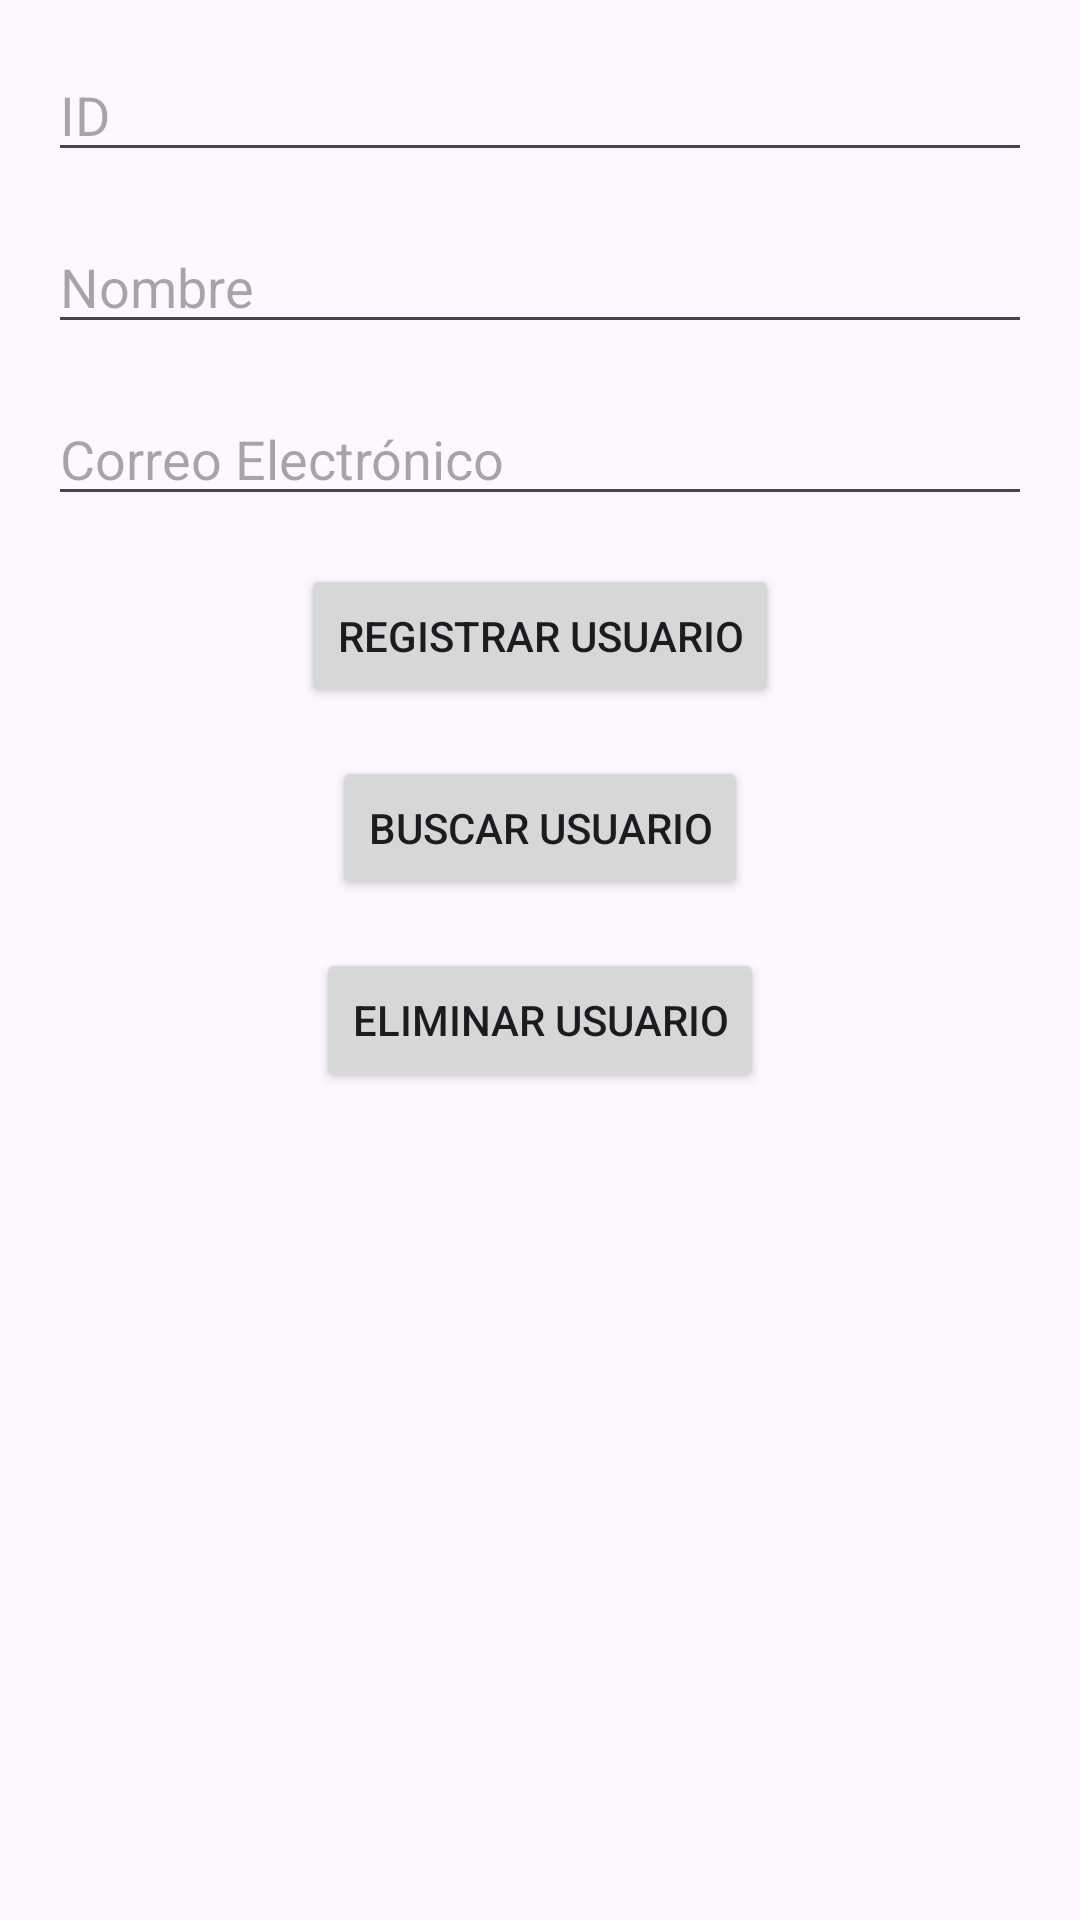

Here is an Android app screen rendered from its layout file. Give the layout XML and the strings, colors and styles it references.
<!-- AndroidManifest.xml: application theme Theme.Semana12SqlLite -->
<!-- res/layout/activity_mainternance.xml -->
<?xml version="1.0" encoding="utf-8"?>
<RelativeLayout xmlns:android="http://schemas.android.com/apk/res/android"
    xmlns:app="http://schemas.android.com/apk/res-auto"
    xmlns:tools="http://schemas.android.com/tools"
    android:layout_width="match_parent"
    android:layout_height="match_parent"
    android:padding="16dp"
    tools:context=".appssqllite.vista.mainternance">

    <EditText
        android:id="@+id/editTextId"
        android:layout_width="match_parent"
        android:layout_height="wrap_content"
        android:hint="ID" />

    <EditText
        android:id="@+id/editTextNombre"
        android:layout_width="match_parent"
        android:layout_height="wrap_content"
        android:layout_below="@id/editTextId"
        android:layout_marginTop="16dp"
        android:hint="Nombre" />

    <EditText
        android:id="@+id/editTextCorreo"
        android:layout_width="match_parent"
        android:layout_height="wrap_content"
        android:layout_below="@id/editTextNombre"
        android:layout_marginTop="16dp"
        android:hint="Correo Electrónico" />

    <Button
        android:id="@+id/btnRegistrarUsuario"
        android:layout_width="wrap_content"
        android:layout_height="wrap_content"
        android:text="Registrar Usuario"
        android:layout_below="@id/editTextCorreo"
        android:layout_centerHorizontal="true"
        android:layout_marginTop="16dp" />

    <Button
        android:id="@+id/btnBuscarUsuario"
        android:layout_width="wrap_content"
        android:layout_height="wrap_content"
        android:text="Buscar Usuario"
        android:layout_below="@id/btnRegistrarUsuario"
        android:layout_centerHorizontal="true"
        android:layout_marginTop="16dp" />

    <Button
        android:id="@+id/btnEliminarUsuario"
        android:layout_width="wrap_content"
        android:layout_height="wrap_content"
        android:text="Eliminar Usuario"
        android:layout_below="@id/btnBuscarUsuario"
        android:layout_centerHorizontal="true"
        android:layout_marginTop="16dp" />

</RelativeLayout>
<!-- resources referenced by this layout -->
<resources>
  <style name="Theme.Semana12SqlLite" parent="Base.Theme.Semana12SqlLite" />
  <style name="Base.Theme.Semana12SqlLite" parent="Theme.Material3.DayNight.NoActionBar">
          
          
      </style>
</resources>
